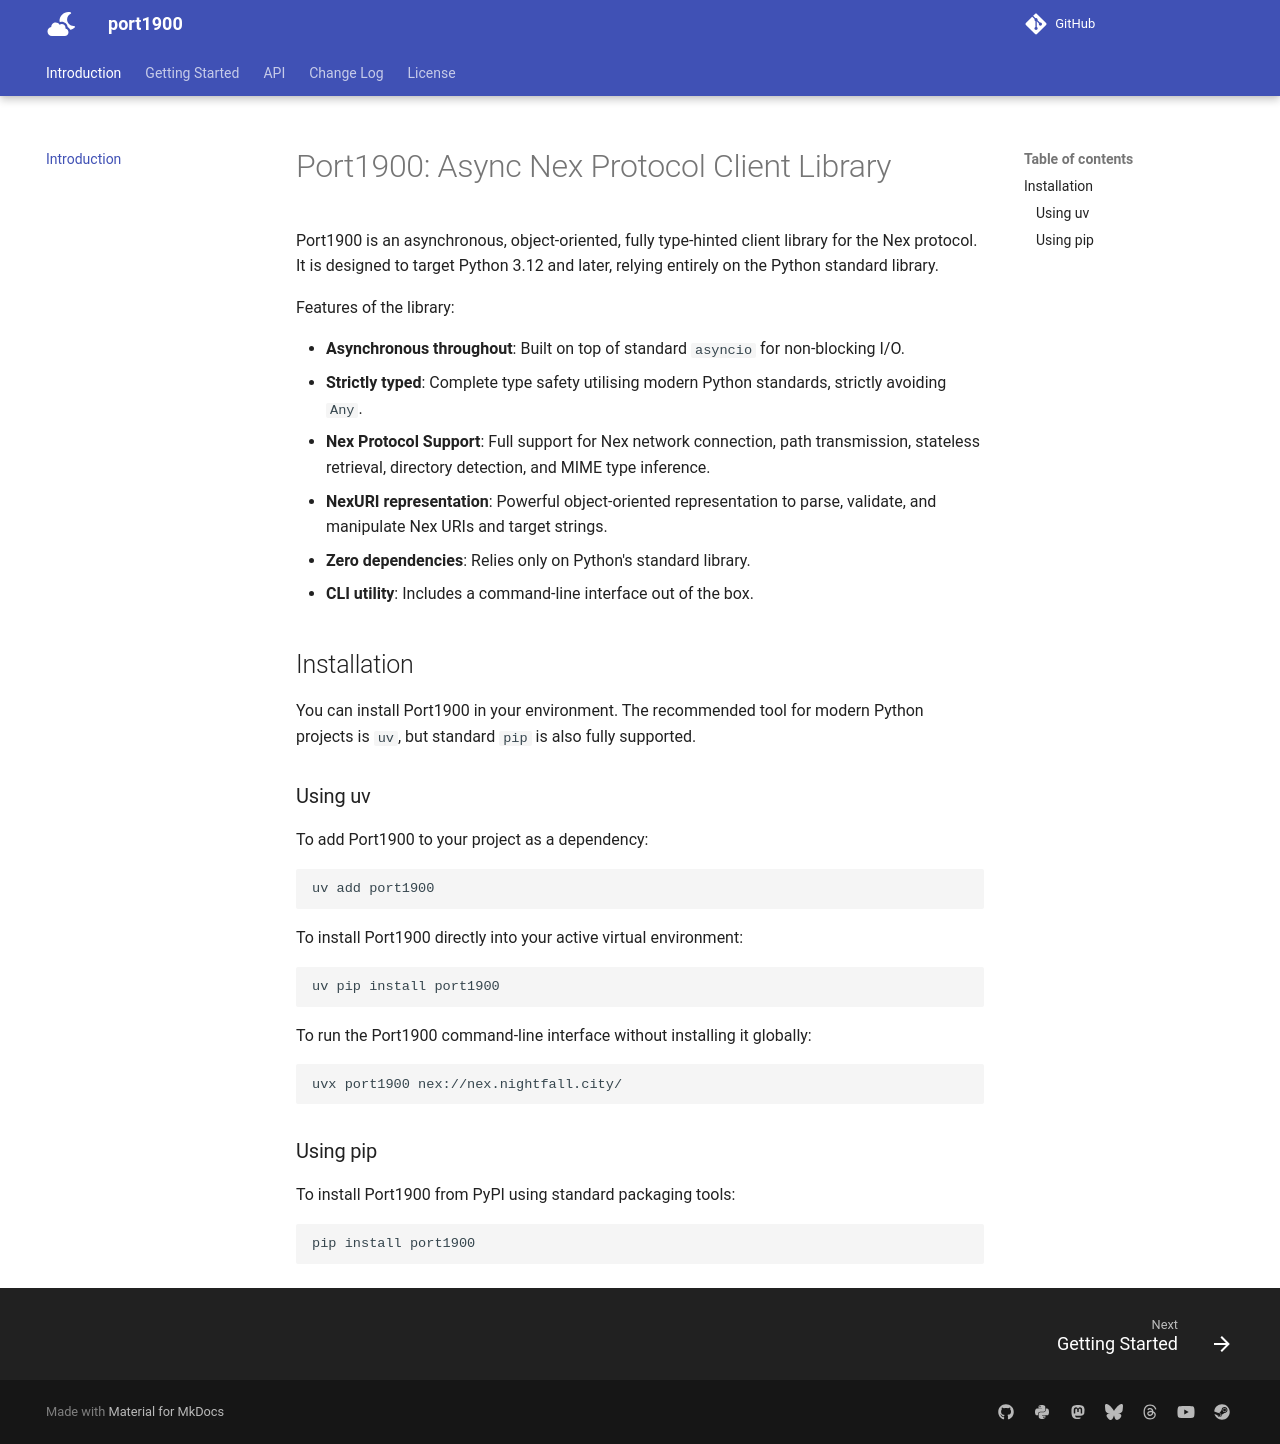

repository: davep/port1900 · page: index.html · generator: mkdocs

# Port1900: Async Nex Protocol Client Library

Port1900 is an asynchronous, object-oriented, fully type-hinted client library for the Nex protocol. It is designed to target Python 3.12 and later, relying entirely on the Python standard library.

Features of the library:

- **Asynchronous throughout**: Built on top of standard `asyncio` for non-blocking I/O.
- **Strictly typed**: Complete type safety utilising modern Python standards, strictly avoiding `Any`.
- **Nex Protocol Support**: Full support for Nex network connection, path transmission, stateless retrieval, directory detection, and MIME type inference.
- **NexURI representation**: Powerful object-oriented representation to parse, validate, and manipulate Nex URIs and target strings.
- **Zero dependencies**: Relies only on Python's standard library.
- **CLI utility**: Includes a command-line interface out of the box.

## Installation

You can install Port1900 in your environment. The recommended tool for modern Python projects is `uv`, but standard `pip` is also fully supported.

### Using uv

To add Port1900 to your project as a dependency:

```bash
uv add port1900
```

To install Port1900 directly into your active virtual environment:

```bash
uv pip install port1900
```

To run the Port1900 command-line interface without installing it globally:

```bash
uvx port1900 nex://nex.nightfall.city/
```

### Using pip

To install Port1900 from PyPI using standard packaging tools:

```bash
pip install port1900
```

[//]: # (index.md ends here)
